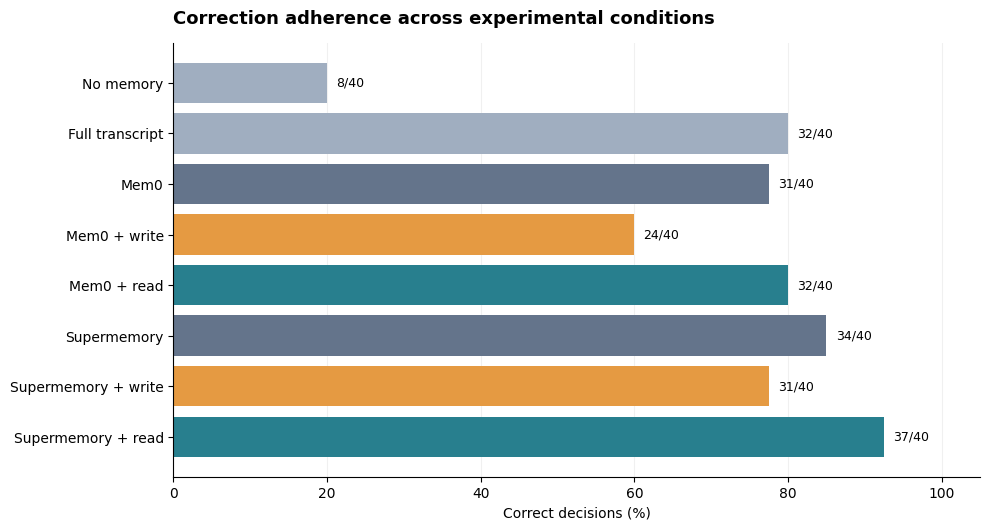
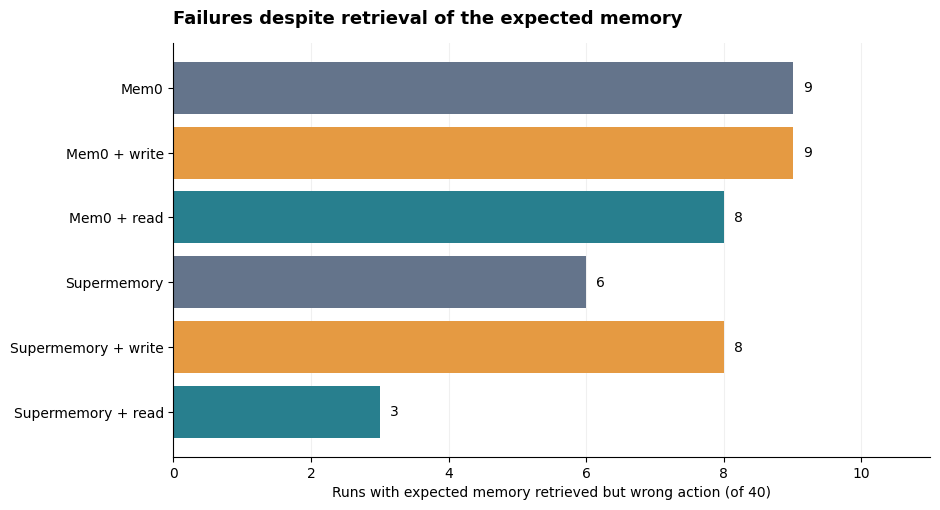
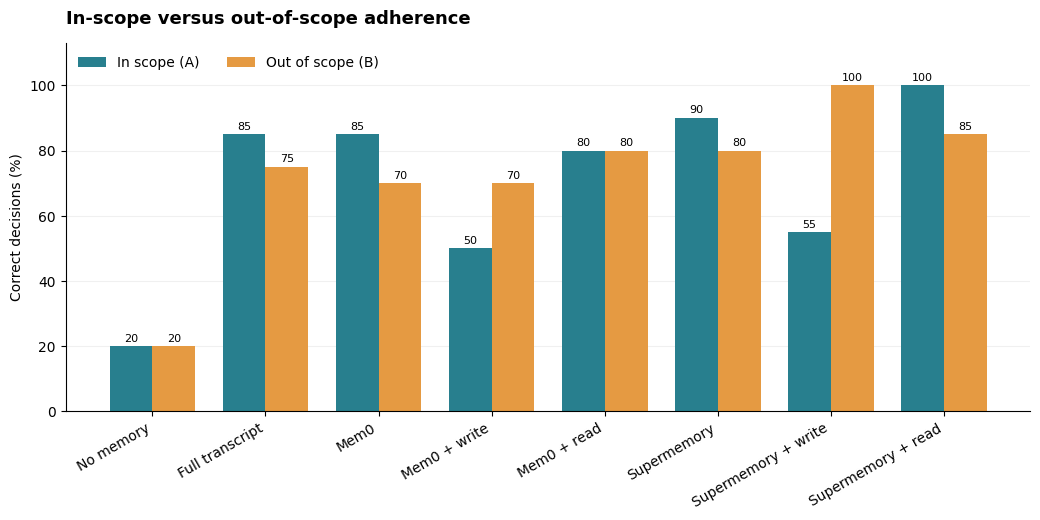
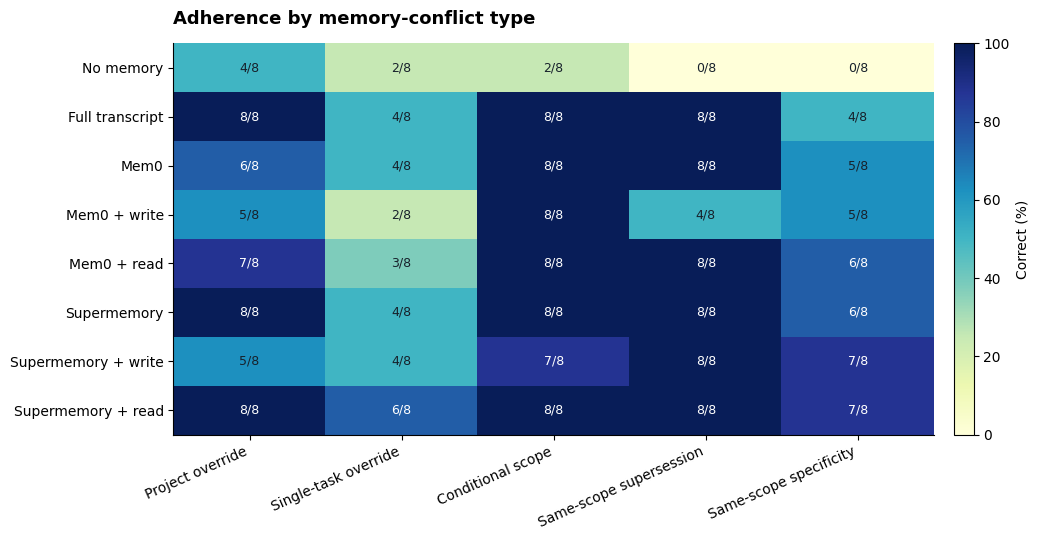
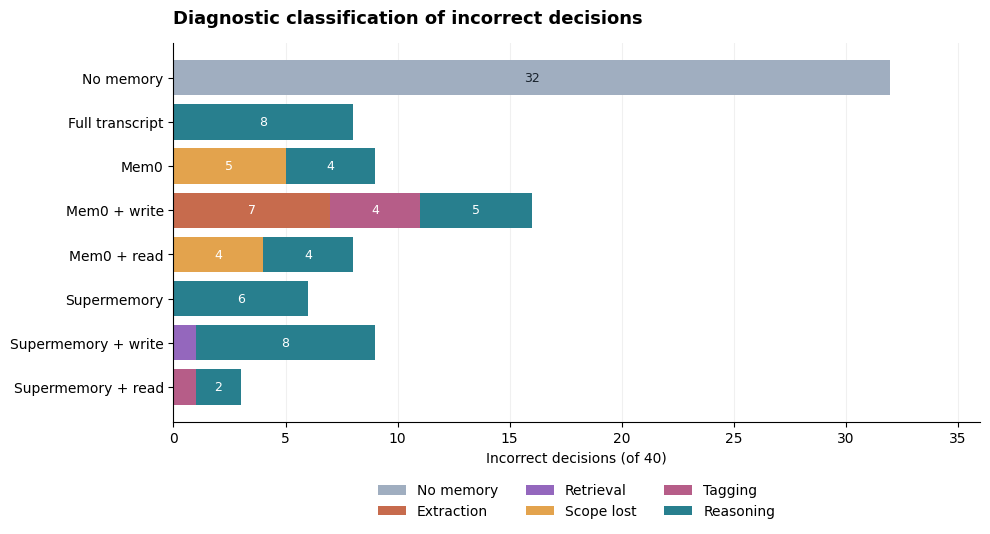

The matplotlib source for these figures, in order:
#!/usr/bin/env python3
"""Recreate five DSA4213 summary figures from the 2026-10-25 scoring report.

Data below are transcribed from reports/summary.md (320 runs, 8 conditions).
Edit TITLES, LABELS, COLORS, and figsize settings to customize.

Usage:
    uv run --with matplotlib --with numpy python reports/generate_figures.py
or:
    python generate_figures.py --output-dir reports/figures
"""
import argparse
from pathlib import Path
import numpy as np
import matplotlib.pyplot as plt

CONDITIONS = ["No memory", "Full transcript", "Mem0", "Mem0 + write", "Mem0 + read", "Supermemory", "Supermemory + write", "Supermemory + read"]
ADHERENCE = np.array([8, 32, 31, 24, 32, 34, 31, 37])
RETRIEVED_RIGHT_WRONG = np.array([0, 8, 9, 9, 8, 6, 8, 3])
IN_SCOPE = np.array([4, 17, 17, 10, 16, 18, 11, 20])
OUT_SCOPE = np.array([4, 15, 14, 14, 16, 16, 20, 17])
CONFLICT_TYPES = ["Project override", "Single-task override", "Conditional scope", "Same-scope supersession", "Same-scope specificity"]
CONFLICT_COUNTS = np.array([
    [4, 2, 2, 0, 0],
    [8, 4, 8, 8, 4],
    [6, 4, 8, 8, 5],
    [5, 2, 8, 4, 5],
    [7, 3, 8, 8, 6],
    [8, 4, 8, 8, 6],
    [5, 4, 7, 8, 7],
    [8, 6, 8, 8, 7],
])
# Failure categories from summary.md section 5, in the displayed order.
FAILURE_NAMES = ["No memory", "Extraction", "Retrieval", "Scope lost", "Tagging", "Reasoning"]
FAILURES = np.array([
    [32, 0, 0, 0, 0, 0],
    [0, 0, 0, 0, 0, 8],
    [0, 0, 0, 5, 0, 4],
    [0, 7, 0, 0, 4, 5],
    [0, 0, 0, 4, 0, 4],
    [0, 0, 0, 0, 0, 6],
    [0, 0, 1, 0, 0, 8],
    [0, 0, 0, 0, 1, 2],
])

TITLES = {
    "01": "Correction adherence across experimental conditions",
    "02": "Failures despite retrieval of the expected memory",
    "03": "In-scope versus out-of-scope adherence",
    "04": "Adherence by memory-conflict type",
    "05": "Diagnostic classification of incorrect decisions",
}
COLORS = {"baseline": "#64748b", "write": "#e59a42", "read": "#287f8e", "control": "#a0aec0"}


def setup_style():
    plt.rcParams.update({"font.family": "DejaVu Sans", "font.size": 10, "axes.titlesize": 13,
                         "axes.labelsize": 10, "figure.dpi": 130, "savefig.dpi": 240,
                         "axes.spines.top": False, "axes.spines.right": False})


def condition_colors():
    return [COLORS["control"], COLORS["control"], COLORS["baseline"], COLORS["write"], COLORS["read"],
            COLORS["baseline"], COLORS["write"], COLORS["read"]]


def save(fig, output_dir, stem):
    fig.savefig(output_dir / f"{stem}.png", bbox_inches="tight", facecolor="white")
    fig.savefig(output_dir / f"{stem}.pdf", bbox_inches="tight", facecolor="white")
    plt.close(fig)


def overall(output_dir):
    fig, ax = plt.subplots(figsize=(10, 5.4))
    y = np.arange(len(CONDITIONS))
    bars = ax.barh(y, ADHERENCE / 40 * 100, color=condition_colors())
    ax.set_yticks(y, CONDITIONS)
    ax.invert_yaxis()
    ax.set_xlim(0, 105)
    ax.set_xlabel("Correct decisions (%)")
    ax.set_title(TITLES["01"], loc="left", weight="bold", pad=14)
    for bar, n in zip(bars, ADHERENCE):
        ax.text(bar.get_width() + 1.2, bar.get_y() + bar.get_height()/2, f"{n}/40", va="center", fontsize=9)
    ax.grid(axis="x", alpha=.18)
    ax.set_axisbelow(True)
    fig.tight_layout()
    save(fig, output_dir, "01_overall_adherence")


def retrieved(output_dir):
    fig, ax = plt.subplots(figsize=(9.5, 5.2))
    indices = list(range(2, 8))
    names = [CONDITIONS[i] for i in indices]
    values = RETRIEVED_RIGHT_WRONG[indices]
    y = np.arange(len(names))
    bars = ax.barh(y, values, color=[condition_colors()[i] for i in indices])
    ax.set_yticks(y, names)
    ax.invert_yaxis()
    ax.set_xlim(0, 11)
    ax.set_xlabel("Runs with expected memory retrieved but wrong action (of 40)")
    ax.set_title(TITLES["02"], loc="left", weight="bold", pad=14)
    for bar, n in zip(bars, values):
        ax.text(n+.15, bar.get_y()+bar.get_height()/2, str(n), va="center")
    ax.grid(axis="x", alpha=.18)
    ax.set_axisbelow(True)
    fig.tight_layout()
    save(fig, output_dir, "02_retrieved_but_wrong")


def in_out(output_dir):
    fig, ax = plt.subplots(figsize=(10.5, 5.3))
    x = np.arange(len(CONDITIONS))
    width = .38
    a = ax.bar(x-width/2, IN_SCOPE/20*100, width, label="In scope (A)", color="#287f8e")
    b = ax.bar(x+width/2, OUT_SCOPE/20*100, width, label="Out of scope (B)", color="#e59a42")
    ax.set_xticks(x, CONDITIONS, rotation=30, ha="right")
    ax.set_ylim(0, 113)
    ax.set_ylabel("Correct decisions (%)")
    ax.set_title(TITLES["03"], loc="left", weight="bold", pad=14)
    ax.legend(frameon=False, ncol=2)
    for bars in (a,b):
        for bar in bars:
            ax.text(bar.get_x()+bar.get_width()/2, bar.get_height()+1.5, f"{bar.get_height():.0f}", ha="center", fontsize=8)
    ax.grid(axis="y", alpha=.18)
    ax.set_axisbelow(True)
    fig.tight_layout()
    save(fig, output_dir, "03_in_scope_vs_out_scope")


def heatmap(output_dir):
    fig, ax = plt.subplots(figsize=(10.5, 5.5))
    im = ax.imshow(CONFLICT_COUNTS/8*100, vmin=0, vmax=100, cmap="YlGnBu", aspect="auto")
    ax.set_xticks(np.arange(len(CONFLICT_TYPES)), CONFLICT_TYPES, rotation=24, ha="right")
    ax.set_yticks(np.arange(len(CONDITIONS)), CONDITIONS)
    ax.set_title(TITLES["04"], loc="left", weight="bold", pad=14)
    for i in range(CONFLICT_COUNTS.shape[0]):
        for j in range(CONFLICT_COUNTS.shape[1]):
            n = CONFLICT_COUNTS[i,j]
            ax.text(j, i, f"{n}/8", ha="center", va="center", fontsize=9,
                    color="white" if n>=6 else "#17212b")
    cb = fig.colorbar(im, ax=ax, fraction=.03, pad=.025)
    cb.set_label("Correct (%)")
    fig.tight_layout()
    save(fig, output_dir, "04_conflict_heatmap")


def failure_stages(output_dir):
    fig, ax = plt.subplots(figsize=(10, 5.5))
    y = np.arange(len(CONDITIONS))
    left = np.zeros(len(CONDITIONS))
    palette = ["#a0aec0", "#c76b4d", "#9467bd", "#e3a34d", "#b65d88", "#287f8e"]
    for j, name in enumerate(FAILURE_NAMES):
        vals = FAILURES[:,j]
        ax.barh(y, vals, left=left, label=name, color=palette[j])
        for i, n in enumerate(vals):
            if n >= 2:
                ax.text(left[i]+n/2, i, str(n), va="center", ha="center", fontsize=9, color="white" if j!=0 else "#17212b")
        left += vals
    ax.set_yticks(y, CONDITIONS)
    ax.invert_yaxis()
    ax.set_xlim(0, 36)
    ax.set_xlabel("Incorrect decisions (of 40)")
    ax.set_title(TITLES["05"], loc="left", weight="bold", pad=14)
    ax.legend(loc="upper center", bbox_to_anchor=(.5,-.13), ncol=3, frameon=False)
    ax.grid(axis="x", alpha=.18)
    ax.set_axisbelow(True)
    fig.tight_layout()
    save(fig, output_dir, "05_failure_stages")


def main():
    parser = argparse.ArgumentParser()
    parser.add_argument("--output-dir", type=Path, default=Path("reports/figures"))
    args = parser.parse_args()
    args.output_dir.mkdir(parents=True, exist_ok=True)
    setup_style()
    for fn in (overall, retrieved, in_out, heatmap, failure_stages):
        fn(args.output_dir)
    print(f"Wrote 5 PNG and 5 PDF figures to {args.output_dir}")

if __name__ == "__main__":
    main()
